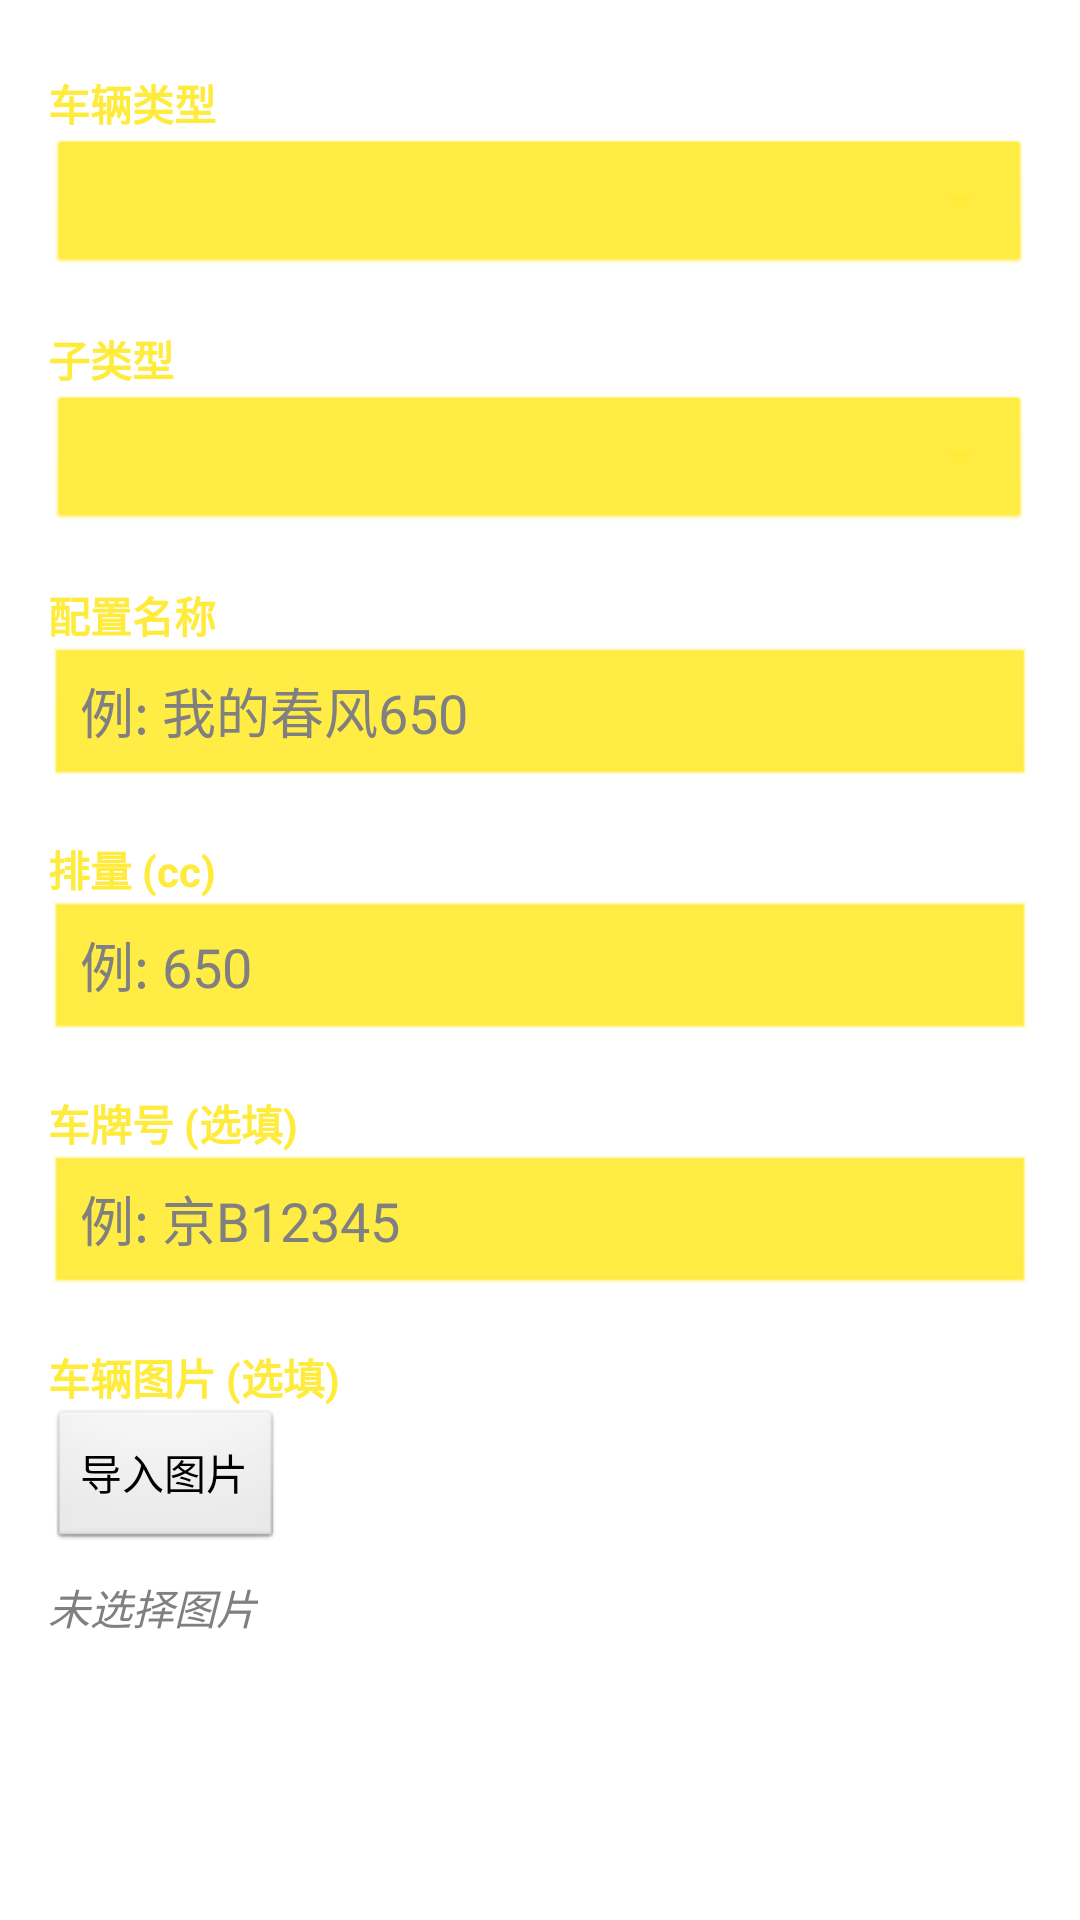

Layout XML and referenced resources for this Android screen:
<!-- AndroidManifest.xml: application theme android:Theme.Light -->
<!-- res/layout/dialog_add_profile.xml -->
<?xml version="1.0" encoding="utf-8"?>
<ScrollView
    xmlns:android="http://schemas.android.com/apk/res/android"
    android:layout_width="match_parent"
    android:layout_height="wrap_content"
    android:padding="16dp">

    <LinearLayout
        android:orientation="vertical"
        android:layout_width="match_parent"
        android:layout_height="wrap_content">

        <TextView
            android:layout_width="wrap_content"
            android:layout_height="wrap_content"
            android:text="车辆类型"
            android:textStyle="bold"
            android:textColor="#FFEB3B"
            android:layout_marginTop="8dp" />
        <Spinner
            android:id="@+id/spinner_type"
            android:layout_width="match_parent"
            android:layout_height="wrap_content"
            android:popupBackground="#282828"
            android:backgroundTint="#FFEB3B"
            android:spinnerMode="dropdown" />

        <TextView
            android:layout_width="wrap_content"
            android:layout_height="wrap_content"
            android:text="子类型"
            android:textStyle="bold"
            android:textColor="#FFEB3B"
            android:layout_marginTop="16dp" />
        <Spinner
            android:id="@+id/spinner_subtype"
            android:layout_width="match_parent"
            android:layout_height="wrap_content"
            android:popupBackground="#282828"
            android:backgroundTint="#FFEB3B"
            android:spinnerMode="dropdown" />

        <TextView
            android:layout_width="wrap_content"
            android:layout_height="wrap_content"
            android:text="配置名称"
            android:textStyle="bold"
            android:textColor="#FFEB3B"
            android:layout_marginTop="16dp" />
        <EditText
            android:id="@+id/et_profile_name"
            android:layout_width="match_parent"
            android:layout_height="wrap_content"
            android:hint="例: 我的春风650"
            android:textColor="@color/white"
            android:textColorHint="#808080"
            android:backgroundTint="#FFEB3B"
            android:inputType="textPersonName"
            android:maxLines="1" />

        <TextView
            android:layout_width="wrap_content"
            android:layout_height="wrap_content"
            android:text="排量 (cc)"
            android:textStyle="bold"
            android:textColor="#FFEB3B"
            android:layout_marginTop="16dp" />
        <EditText
            android:id="@+id/et_displacement"
            android:layout_width="match_parent"
            android:layout_height="wrap_content"
            android:hint="例: 650"
            android:textColor="@color/white"
            android:textColorHint="#808080"
            android:backgroundTint="#FFEB3B"
            android:inputType="number"
            android:maxLines="1" />

        <TextView
            android:layout_width="wrap_content"
            android:layout_height="wrap_content"
            android:text="车牌号 (选填)"
            android:textStyle="bold"
            android:textColor="#FFEB3B"
            android:layout_marginTop="16dp" />
        <EditText
            android:id="@+id/et_plate"
            android:layout_width="match_parent"
            android:layout_height="wrap_content"
            android:hint="例: 京B12345"
            android:textColor="@color/white"
            android:textColorHint="#808080"
            android:backgroundTint="#FFEB3B"
            android:inputType="text"
            android:maxLines="1" />

        <TextView
            android:layout_width="wrap_content"
            android:layout_height="wrap_content"
            android:text="车辆图片 (选填)"
            android:textStyle="bold"
            android:textColor="#FFEB3B"
            android:layout_marginTop="16dp" />
        <Button
            android:id="@+id/btn_import_image"
            android:layout_width="wrap_content"
            android:layout_height="wrap_content"
            android:text="导入图片" />
        <TextView
            android:id="@+id/tv_image_name"
            android:layout_width="wrap_content"
            android:layout_height="wrap_content"
            android:text="未选择图片"
            android:textColor="#808080"
            android:textStyle="italic"
            android:paddingTop="8dp" />

    </LinearLayout>
</ScrollView>
<!-- resources referenced by this layout -->
<resources>
  <color name="white">#FFFFFFFF</color>
</resources>
